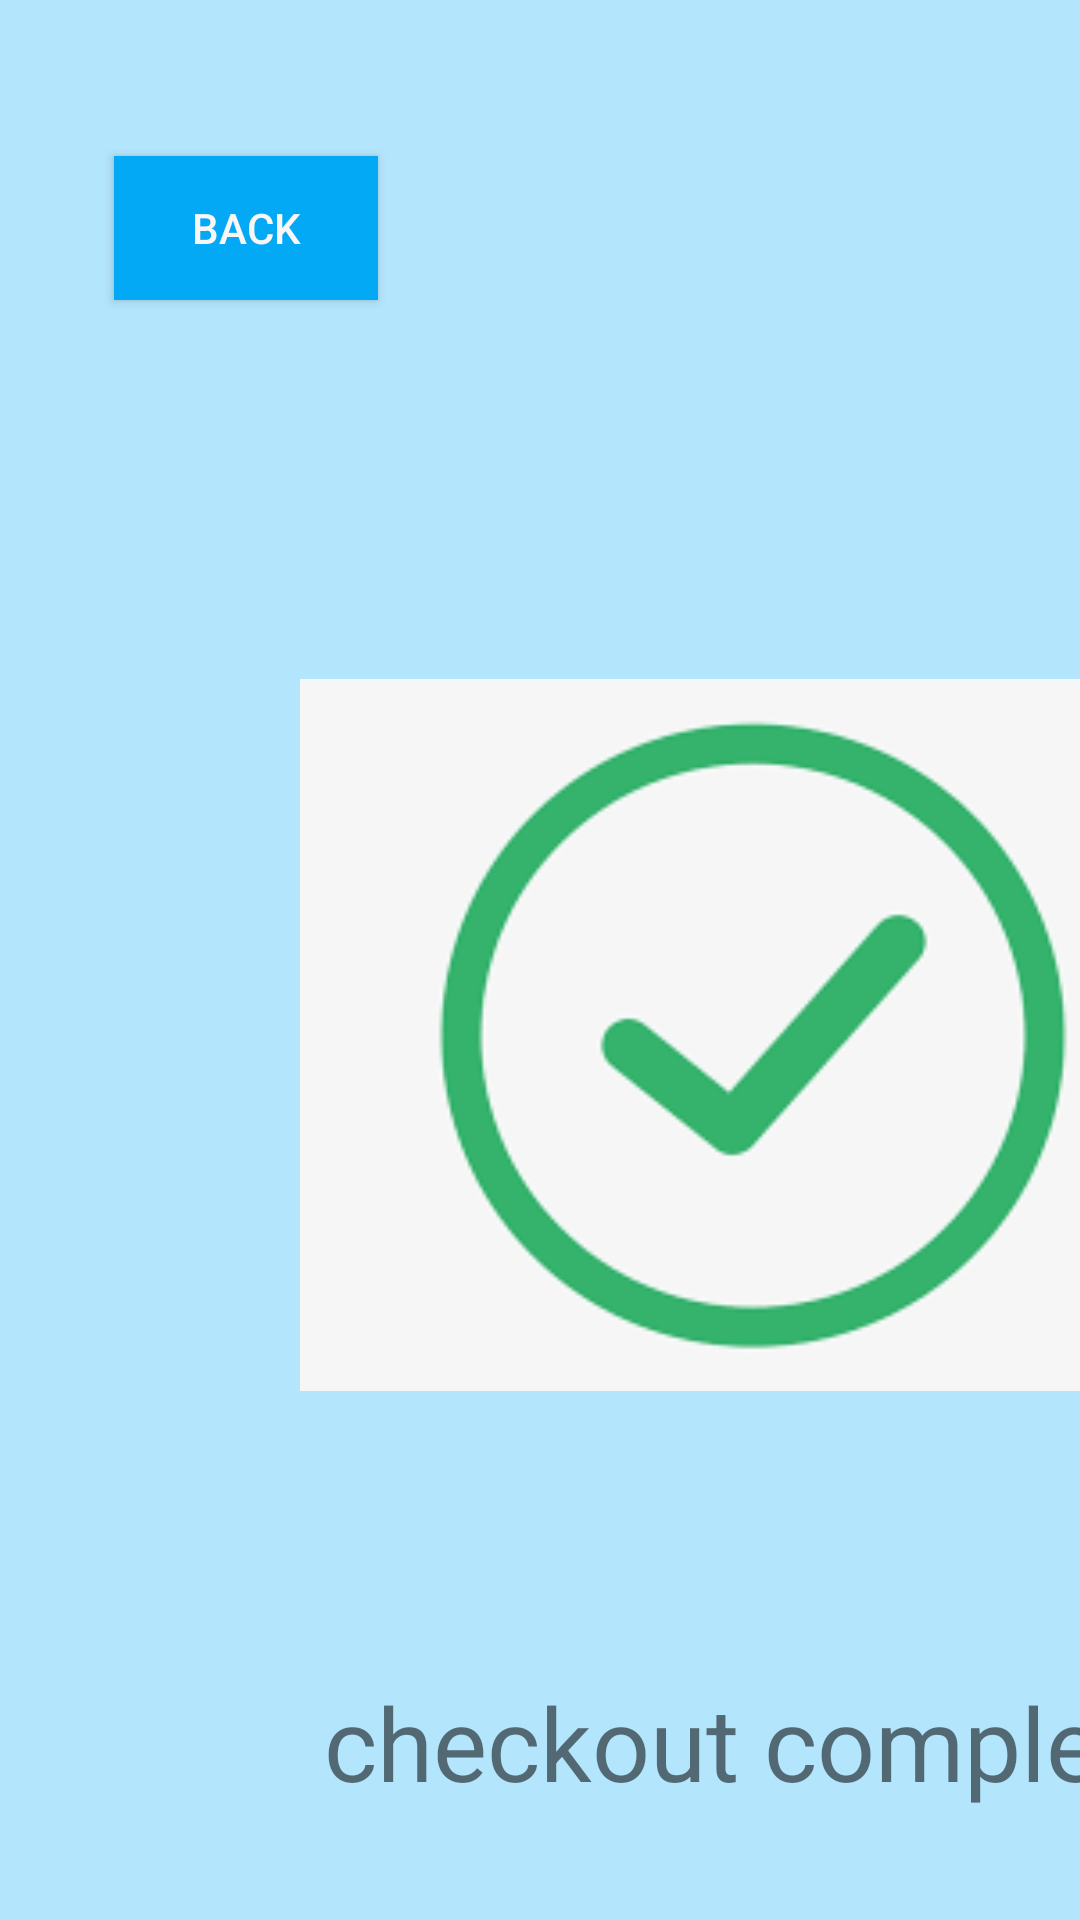

This screen was rendered from an Android layout file. Write that file and the resources it references.
<!-- AndroidManifest.xml: application theme Theme.BookMyLotNWM -->
<!-- res/layout/checkoutsuccessful.xml -->
<?xml version="1.0" encoding="utf-8"?>
<android.support.constraint.ConstraintLayout xmlns:android="http://schemas.android.com/apk/res/android"
    xmlns:app="http://schemas.android.com/apk/res-auto"
    xmlns:tools="http://schemas.android.com/tools"
    android:layout_width="match_parent"
    android:layout_height="match_parent"
    android:background="#B3E5FC"
    android:onClick="backtonewreservation">

    <ImageView
        android:id="@+id/imageView2"
        android:layout_width="302dp"
        android:layout_height="282dp"
        android:layout_marginStart="100dp"
        android:layout_marginTop="204dp"
        app:layout_constraintStart_toStartOf="parent"
        app:layout_constraintTop_toTopOf="parent"
        app:srcCompat="@drawable/tick" />  

    <TextView
        android:id="@+id/textView4"
        android:layout_width="wrap_content"
        android:layout_height="wrap_content"
        android:layout_marginStart="108dp"
        android:layout_marginTop="72dp"
        android:text="checkout completed"
        android:textSize="34sp"
        app:layout_constraintStart_toStartOf="parent"
        app:layout_constraintTop_toBottomOf="@+id/imageView2" />

    <Button
        android:id="@+id/button"
        android:layout_width="wrap_content"
        android:layout_height="wrap_content"
        android:layout_marginStart="38dp"
        android:layout_marginTop="52dp"
        android:background="#03A9F4"
        android:onClick="backtonewreservation"
        android:text="Back"
        android:textColor="#FAF6F6"
        app:layout_constraintStart_toStartOf="parent"
        app:layout_constraintTop_toTopOf="parent" />
</android.support.constraint.ConstraintLayout>
<!-- resources referenced by this layout -->
<resources>
  <!-- drawable tick: png bitmap (drawable-v24, 4378 bytes) -->
  <style name="Theme.BookMyLotNWM" parent="Theme.AppCompat.Light.DarkActionBar">
          
          <item name="colorPrimary">@color/purple_500</item>
          <item name="colorPrimaryDark">@color/purple_700</item>
          <item name="colorAccent">@color/teal_200</item>
          
      </style>
  <!-- not gathered from this repository: default colours our renderer supplied (Android Studio template values) -->
  <color name="purple_500">#FF6200EE</color>
  <color name="purple_700">#FF3700B3</color>
  <color name="teal_200">#FF03DAC5</color>
</resources>
